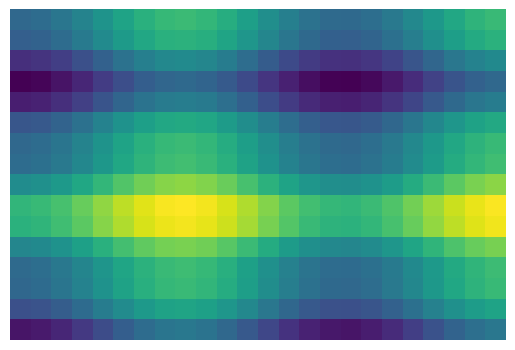
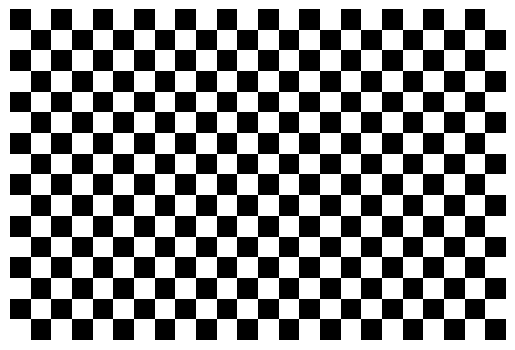

Source code (Python) for these figures, in order:
## dic14-im01.py : basic constructing of images
## SXD 520

import numpy as np
import matplotlib.pyplot as plt
from pylab import *

# Image size
m=16; n=24
X = zeros([m,n])
X2 = zeros([m,n])


# Some pixel functions
def f(i,j): return (i+j)%2
def g(i,j): return (10+i**3+j**2)%256
def h(x,y): return 255-127*(sin(i/2)**3+cos(j/5)**2)

im = f
im2 = h

R = range(m); S = range(n)

# construct a mxn image (gray)
for i in R:
    for j in S:
        X[i,j] = im(i,j)


plt.close('all')

for i in R:
    for j in S:
        X2[i,j] = im2(i,j)

plt.figure(str(m)+'x'+str(n)+' color image')
plt.axis('off')
imshow(X2, interpolation='nearest')


plt.figure(str(m)+'x'+str(n)+' gray image bilinear')
plt.gray()
plt.axis('off')
imshow(X)

'''
X[0,1]=2
plt.figure('16x16 chequer board (2)')
plt.gray()
plt.axis('off')

imshow(X, interpolation='nearest')
X[0,1]=1.5
plt.figure('16x16 chequer board (1.5)')
plt.gray()
plt.axis('off')
imshow(X, interpolation='nearest')

X[0,1]=1.1
plt.figure('16x16 chequer board (1.1)')
plt.gray()
plt.axis('off')
imshow(X, interpolation='nearest')
'''